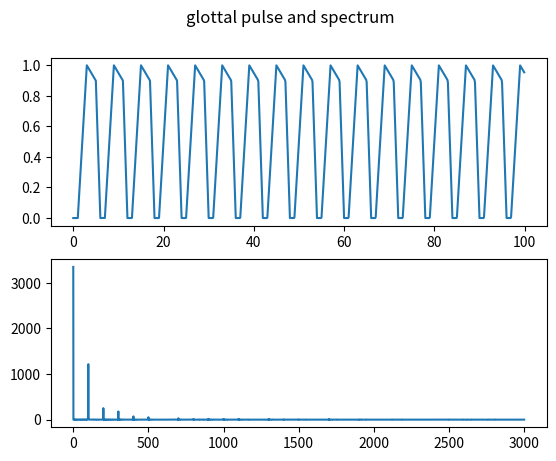

Reproduce this figure in Python.
import numpy as np
import matplotlib.pyplot as plt
from scipy.fftpack import rfft,rfftfreq

plt.rcParams['savefig.dpi'] = 300

#one cycle of the pulse
period = 6

#crude approximation of the pulse
xs = [0,1,3,5,6]
ys = [0,0,1,0.9,0]

#100 cycles, 10*period samples per cycle
x = np.linspace(0,period*100,period*100*10)

#sample rate
sr = len(x)

#repeat pulse 100 times
pulses = np.interp(x,xs,ys,period=period)

#two plots
fig,axs = plt.subplots(2)
fig.suptitle('glottal pulse and spectrum')

#waveform
axs[0].plot(x[:1000],pulses[:1000])

#compute fft
yf = rfft(pulses)
xf = rfftfreq(sr,1/sr)

#plot fft
axs[1].plot(xf,np.abs(yf))
plt.show()
